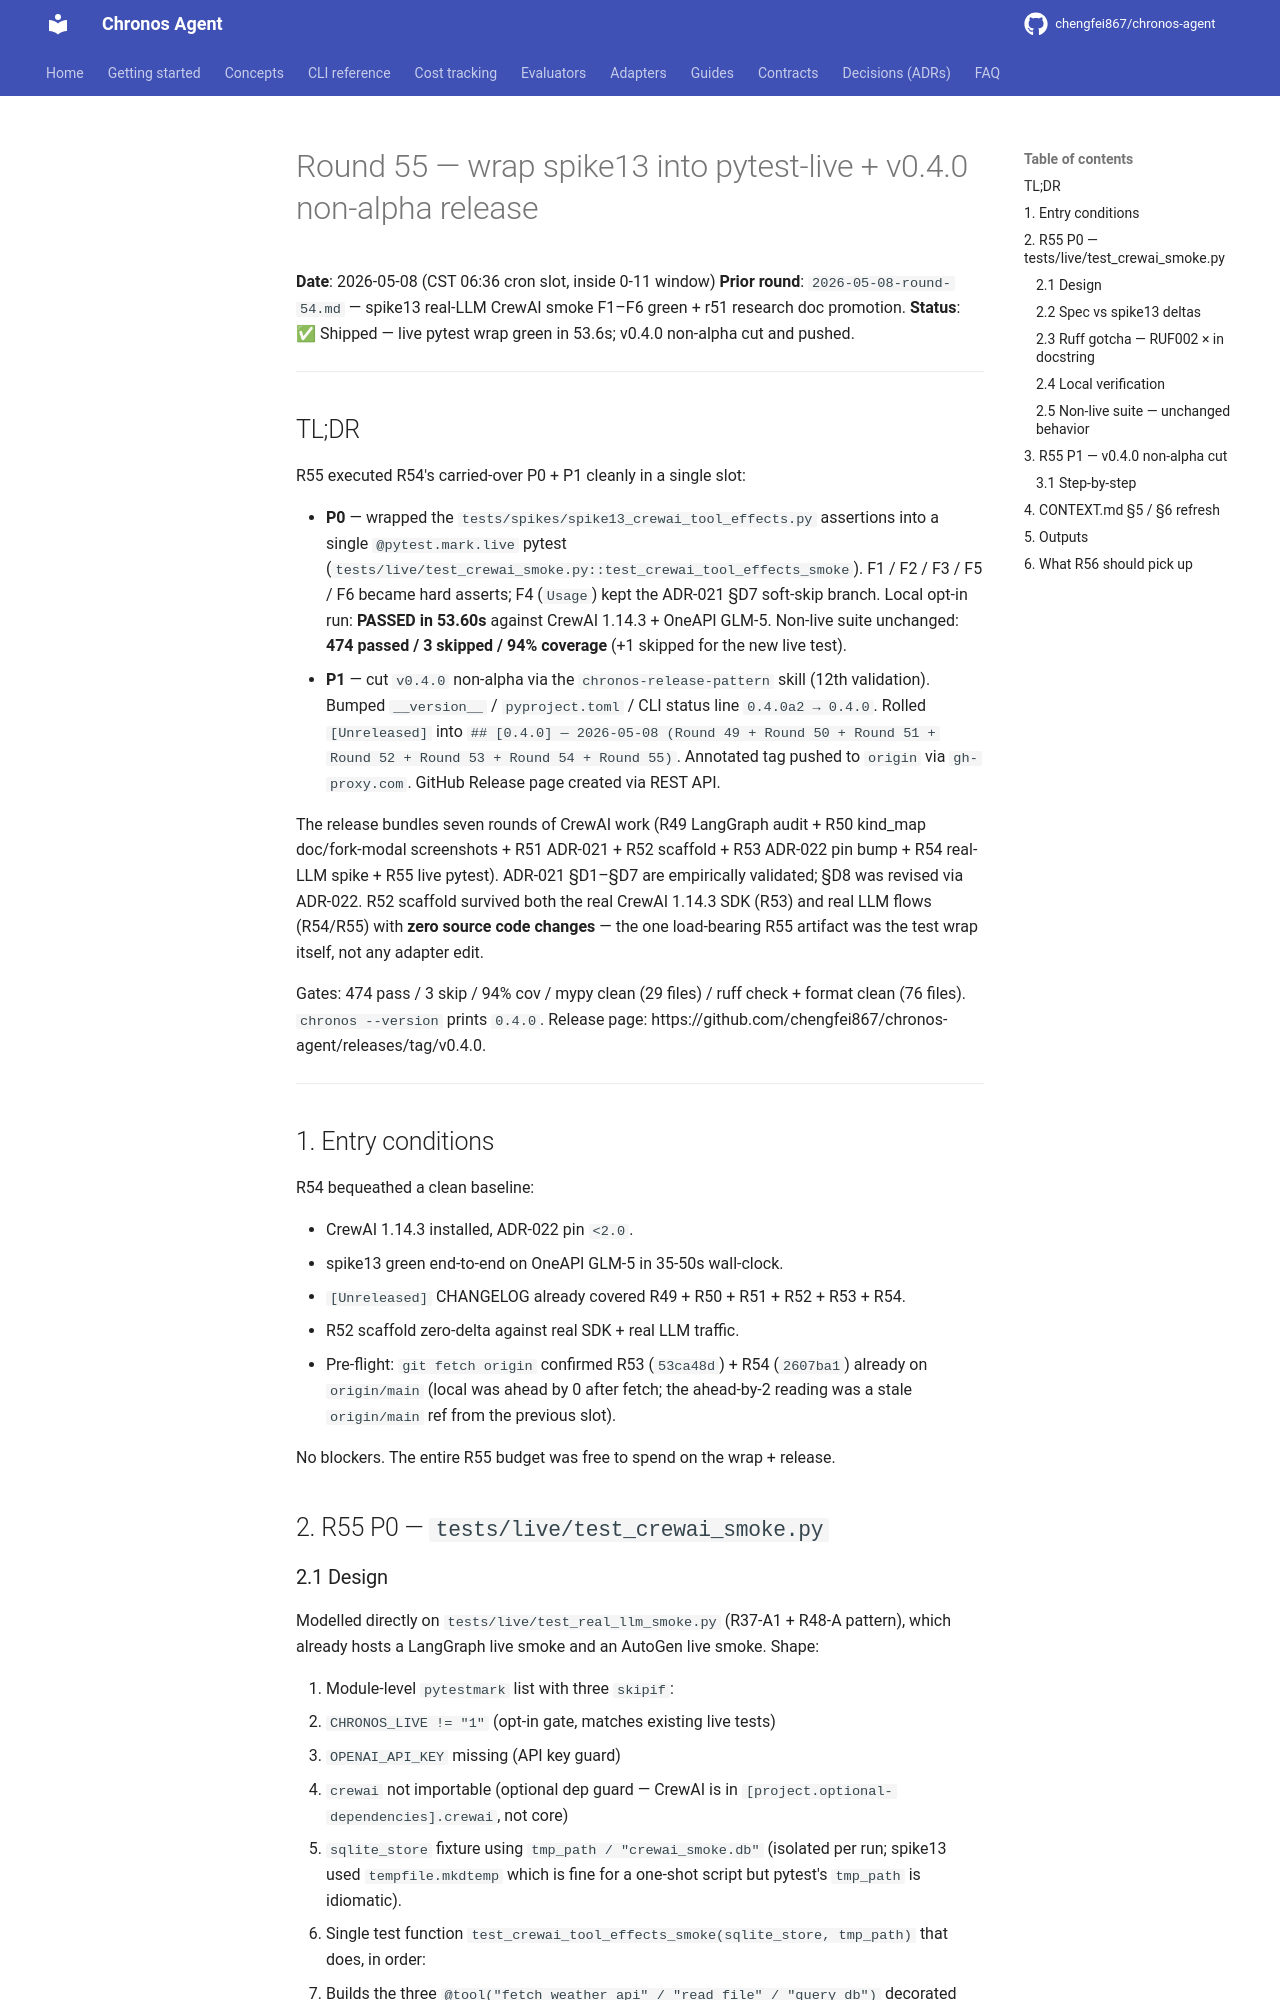

repository: chengfei867/chronos-agent · page: progress/2026-05-08-round-55/index.html · generator: mkdocs

# Round 55 — wrap spike13 into pytest-live + v0.4.0 non-alpha release

**Date**: 2026-05-08 (CST 06:36 cron slot, inside 0-11 window)
**Prior round**: `2026-05-08-round-54.md` — spike13 real-LLM CrewAI smoke F1–F6 green + r51 research doc promotion.
**Status**: ✅ Shipped — live pytest wrap green in 53.6s; v0.4.0 non-alpha cut and pushed.

---

## TL;DR

R55 executed R54's carried-over P0 + P1 cleanly in a single slot:

- **P0** — wrapped the `tests/spikes/spike13_crewai_tool_effects.py` assertions into a single `@pytest.mark.live` pytest (`tests/live/test_crewai_smoke.py::test_crewai_tool_effects_smoke`). F1 / F2 / F3 / F5 / F6 became hard asserts; F4 (`Usage`) kept the ADR-021 §D7 soft-skip branch. Local opt-in run: **PASSED in 53.60s** against CrewAI 1.14.3 + OneAPI GLM-5. Non-live suite unchanged: **474 passed / 3 skipped / 94% coverage** (+1 skipped for the new live test).
- **P1** — cut `v0.4.0` non-alpha via the `chronos-release-pattern` skill (12th validation). Bumped `__version__` / `pyproject.toml` / CLI status line `0.4.0a2 → 0.4.0`. Rolled `[Unreleased]` into `## [0.4.0] — 2026-05-08 (Round 49 + Round 50 + Round 51 + Round 52 + Round 53 + Round 54 + Round 55)`. Annotated tag pushed to `origin` via `gh-proxy.com`. GitHub Release page created via REST API.

The release bundles seven rounds of CrewAI work (R49 LangGraph audit + R50 kind_map doc/fork-modal screenshots + R51 ADR-021 + R52 scaffold + R53 ADR-022 pin bump + R54 real-LLM spike + R55 live pytest). ADR-021 §D1–§D7 are empirically validated; §D8 was revised via ADR-022. R52 scaffold survived both the real CrewAI 1.14.3 SDK (R53) and real LLM flows (R54/R55) with **zero source code changes** — the one load-bearing R55 artifact was the test wrap itself, not any adapter edit.

Gates: 474 pass / 3 skip / 94% cov / mypy clean (29 files) / ruff check + format clean (76 files). `chronos --version` prints `0.4.0`. Release page: https://github.com/chengfei867/chronos-agent/releases/tag/v0.4.0.

---

## 1. Entry conditions

R54 bequeathed a clean baseline:

- CrewAI 1.14.3 installed, ADR-022 pin `<2.0`.
- spike13 green end-to-end on OneAPI GLM-5 in 35-50s wall-clock.
- `[Unreleased]` CHANGELOG already covered R49 + R50 + R51 + R52 + R53 + R54.
- R52 scaffold zero-delta against real SDK + real LLM traffic.
- Pre-flight: `git fetch origin` confirmed R53 (`53ca48d`) + R54 (`2607ba1`) already on `origin/main` (local was ahead by 0 after fetch; the ahead-by-2 reading was a stale `origin/main` ref from the previous slot).

No blockers. The entire R55 budget was free to spend on the wrap + release.

## 2. R55 P0 — `tests/live/test_crewai_smoke.py`
